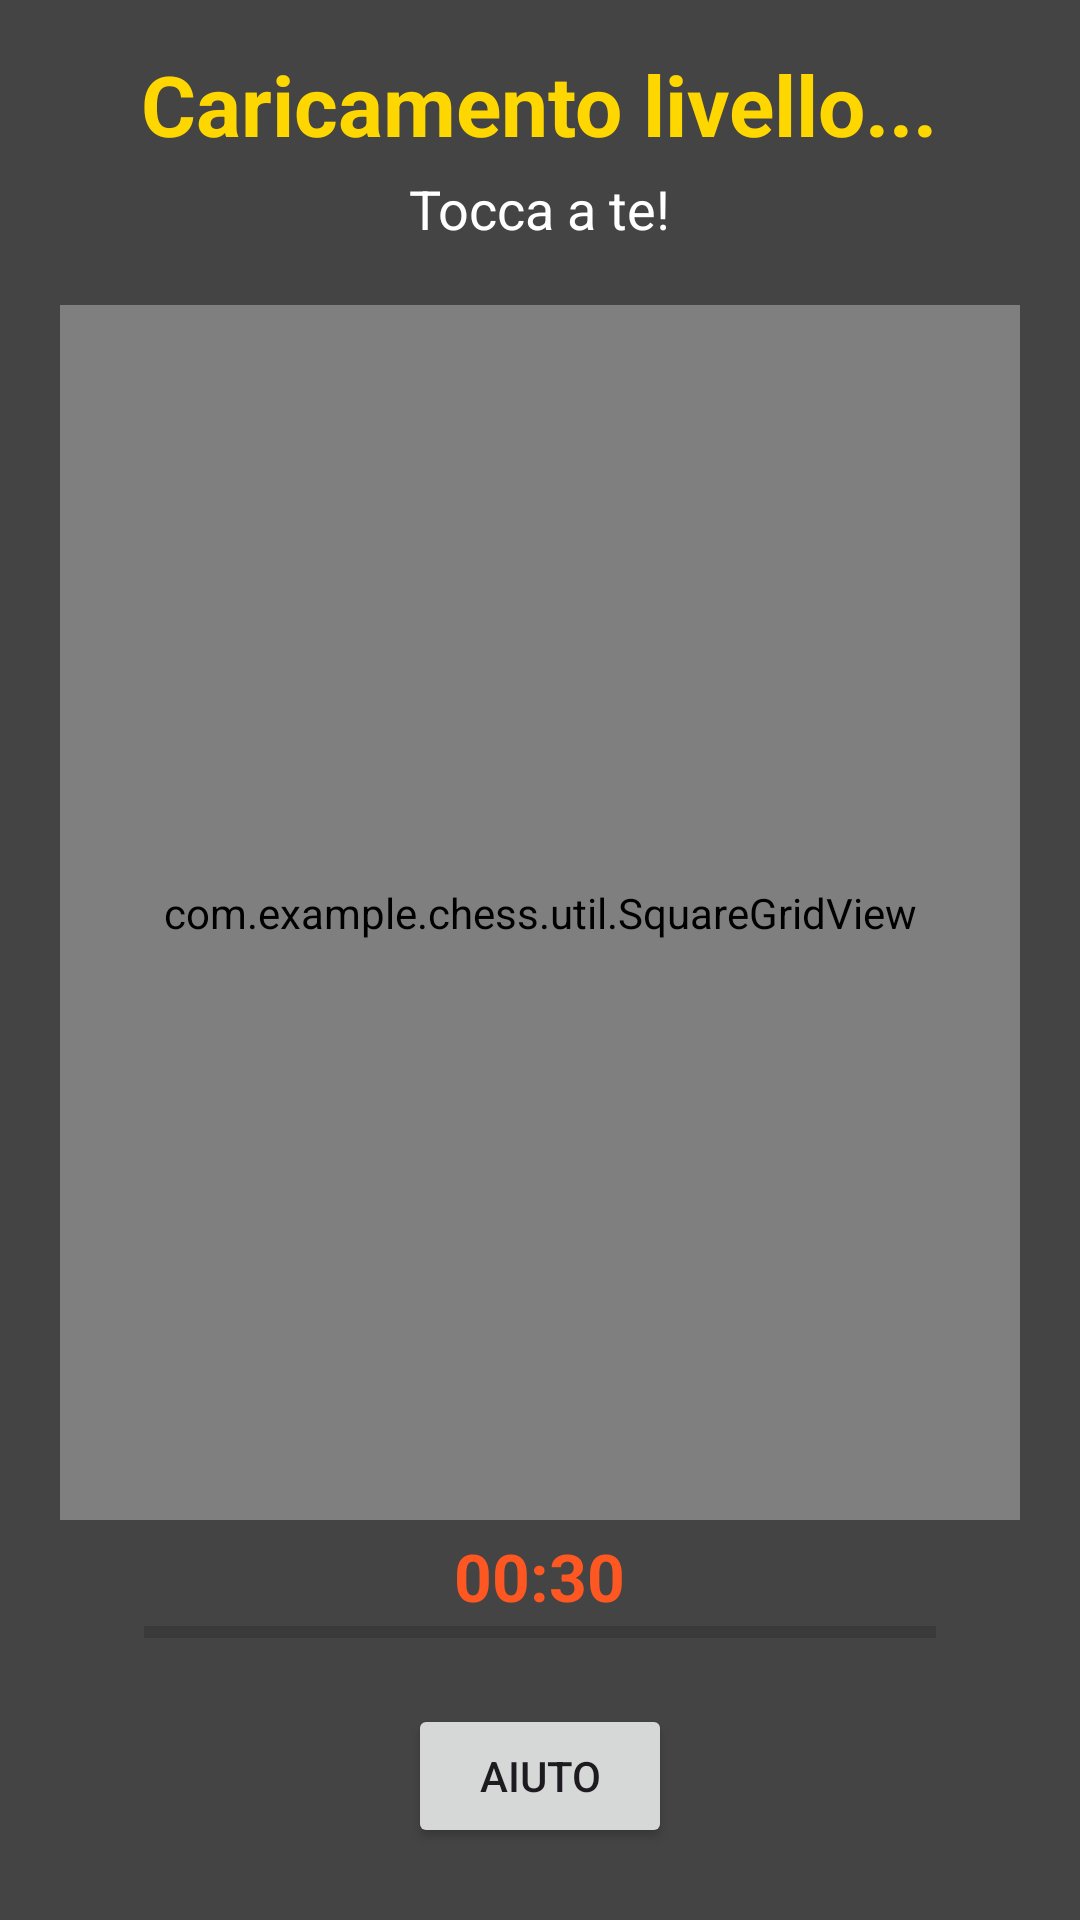

This screen was rendered from an Android layout file. Write that file and the resources it references.
<!-- AndroidManifest.xml: application theme Theme.Chess -->
<!-- res/layout/activity_quiz.xml -->
<?xml version="1.0" encoding="utf-8"?>
<LinearLayout xmlns:android="http://schemas.android.com/apk/res/android"
    android:layout_width="match_parent"
    android:layout_height="match_parent"
    android:orientation="vertical"
    android:background="@color/grigio_fumo"
    android:padding="16dp">

    <TextView
        android:id="@+id/levelTitleText"
        android:layout_width="wrap_content"
        android:layout_height="wrap_content"
        android:layout_gravity="center_horizontal"
        android:text="@string/caricamento_livello"
        android:textColor="@color/gold"
        android:textStyle="bold"
        android:textSize="28sp"
        android:layout_marginBottom="4dp" />

    <TextView
        android:id="@+id/statusText"
        android:layout_width="wrap_content"
        android:layout_height="wrap_content"
        android:layout_gravity="center_horizontal"
        android:text="@string/tocca_a_te"
        android:textColor="@color/white"
        android:textSize="18sp"
        android:layout_marginBottom="16dp" />

    <FrameLayout
        android:id="@+id/boardContainer"
        android:layout_width="match_parent"
        android:layout_height="0dp"
        android:layout_weight="1">

        <com.example.chess.util.SquareGridView
            android:id="@+id/chessGrid"
            android:layout_width="match_parent"
            android:layout_height="match_parent"
            android:layout_gravity="center"
            android:numColumns="8"
            android:stretchMode="columnWidth"
            android:background="@color/grigio_fumo"
            android:layout_margin="4dp" />

    </FrameLayout>

    <LinearLayout
        android:layout_width="match_parent"
        android:layout_height="wrap_content"
        android:orientation="vertical"
        android:layout_marginBottom="12dp"
        android:gravity="center">

        <TextView
            android:id="@+id/timerText"
            android:layout_width="wrap_content"
            android:layout_height="wrap_content"
            android:text="@string/_00_30"
            android:textColor="@color/arancione"
            android:textSize="22sp"
            android:textStyle="bold" />

        <ProgressBar
            android:id="@+id/timerBar"
            style="?android:attr/progressBarStyleHorizontal"
            android:layout_width="match_parent"
            android:layout_height="8dp"
            android:layout_marginStart="32dp"
            android:layout_marginEnd="32dp"
            android:progressTint="@color/arancione"
            android:progressBackgroundTint="@color/black_soft" />
    </LinearLayout>

    <RelativeLayout
        android:layout_width="match_parent"
        android:layout_height="wrap_content"
        android:paddingTop="8dp"
        android:paddingBottom="8dp">

        <ImageButton
            android:id="@+id/backButton"
            android:layout_width="48dp"
            android:layout_height="48dp"
            android:layout_alignParentStart="true"
            android:layout_centerVertical="true"
            android:background="?attr/selectableItemBackgroundBorderless"
            android:contentDescription="@string/torna_indietro"
            android:src="@drawable/ic_arrow_back" />

        <Button
            android:id="@+id/hintButton"
            android:layout_width="wrap_content"
            android:layout_height="wrap_content"
            android:layout_centerInParent="true"
            android:text="@string/aiuto" />

    </RelativeLayout>

</LinearLayout>
<!-- resources referenced by this layout -->
<resources>
  <color name="arancione">#FF5722</color>
  <color name="black_soft">#222222</color>
  <color name="gold">#FFD700</color>
  <color name="grigio_fumo">#444444</color>
  <color name="white">#FFFFFFFF</color>
  <string name="_00_30">00:30</string>
  <string name="aiuto">Aiuto</string>
  <string name="caricamento_livello">Caricamento livello...</string>
  <string name="tocca_a_te">Tocca a te!</string>
  <string name="torna_indietro">Torna indietro</string>
  <style name="Theme.Chess" parent="Base.Theme.Chess" />
  <style name="Base.Theme.Chess" parent="Theme.Material3.DayNight.NoActionBar">
          
          <item name="colorPrimary">#FF000000</item>
          
      </style>
</resources>
